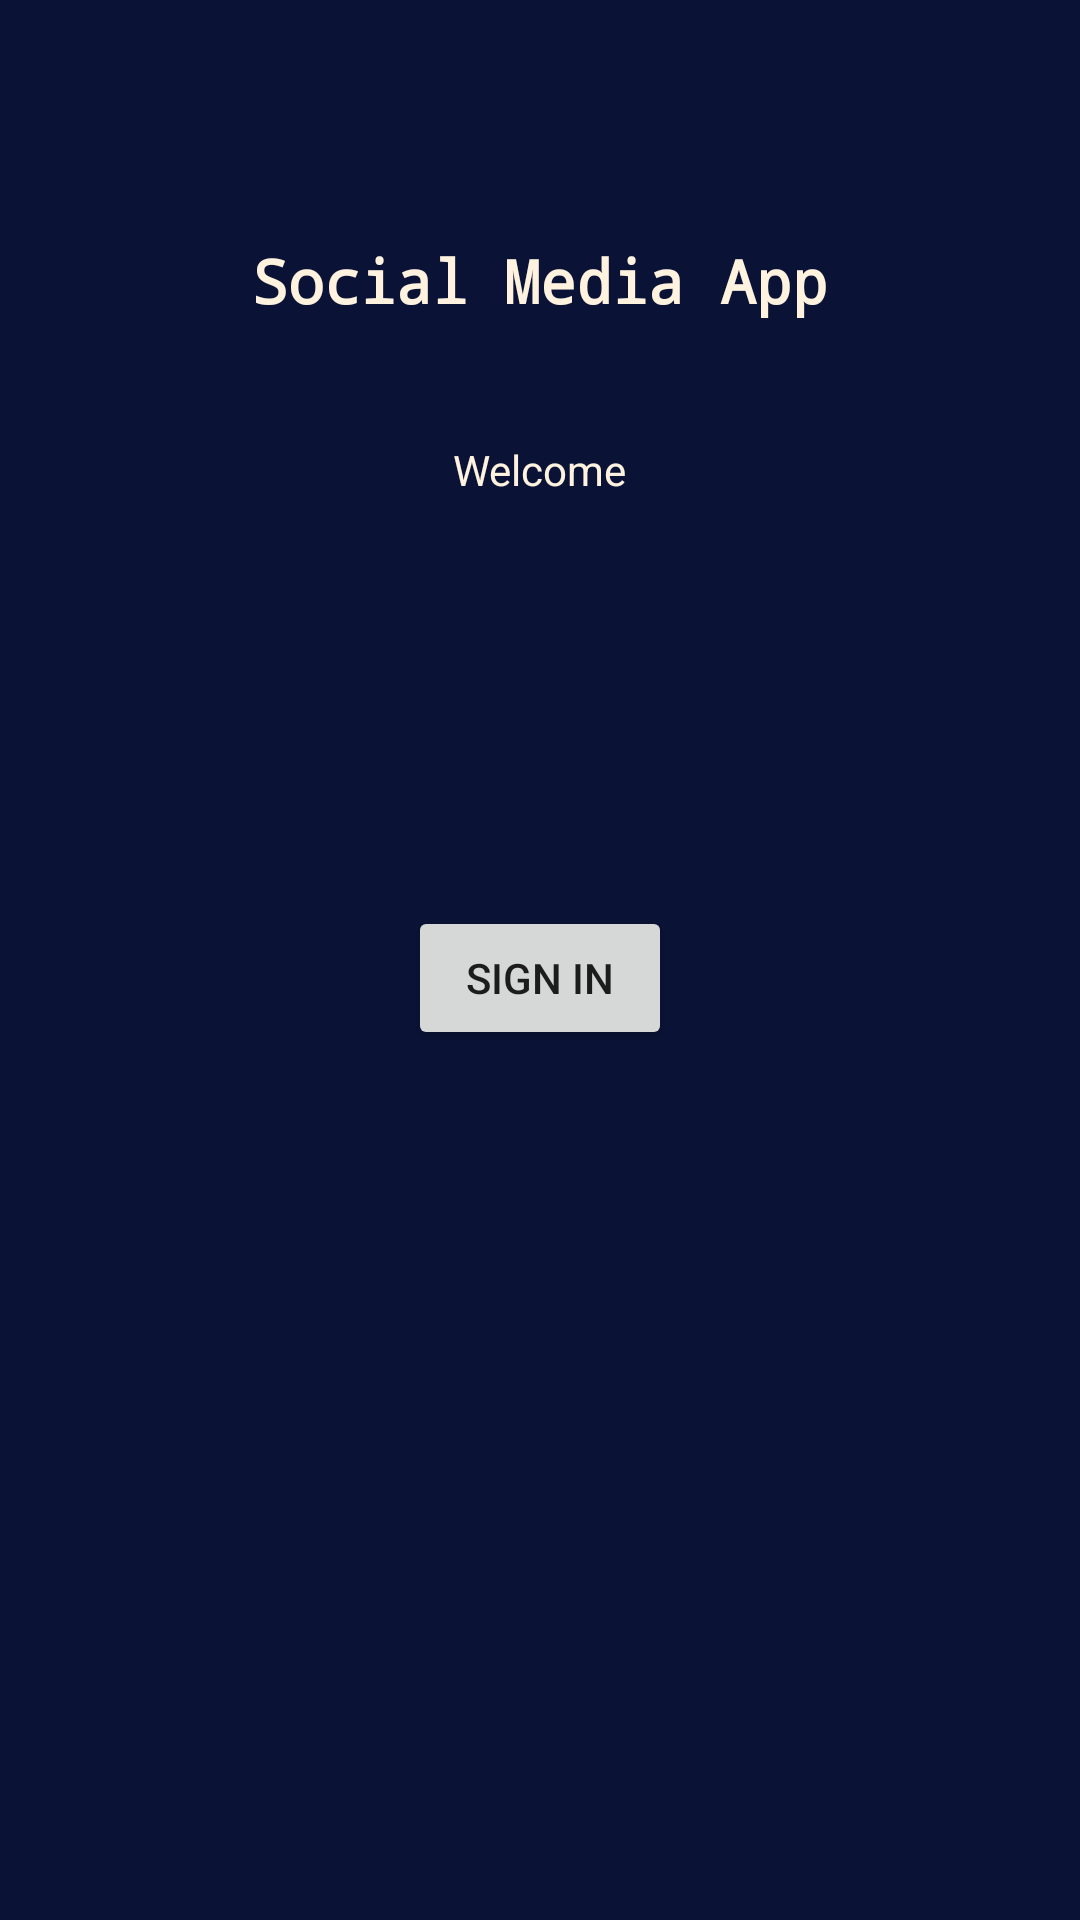

Reconstruct the res/layout file that produces this screen, plus the resources it refers to.
<!-- AndroidManifest.xml: application theme AppTheme -->
<!-- res/layout/activity_start.xml -->
<?xml version="1.0" encoding="utf-8"?>
<android.support.constraint.ConstraintLayout xmlns:android="http://schemas.android.com/apk/res/android"
    xmlns:app="http://schemas.android.com/apk/res-auto"
    xmlns:tools="http://schemas.android.com/tools"
    android:layout_width="match_parent"
    android:layout_height="match_parent"
    android:background="@color/dark_blue"
    tools:context=".StartActivity">

    <TextView
        android:id="@+id/textView"
        android:layout_width="wrap_content"
        android:layout_height="wrap_content"
        android:layout_marginStart="8dp"
        android:layout_marginTop="80dp"
        android:layout_marginEnd="8dp"
        android:text="Social Media App"

        android:textColor="@color/orange_soft"
        android:typeface="monospace"
        android:textStyle="bold"
        android:textSize="20sp"

        app:layout_constraintEnd_toEndOf="parent"
        app:layout_constraintStart_toStartOf="parent"
        app:layout_constraintTop_toTopOf="parent" />


    <TextView
        android:id="@+id/textView2"
        android:layout_width="wrap_content"
        android:layout_height="wrap_content"
        android:layout_marginStart="8dp"
        android:layout_marginTop="40dp"
        android:layout_marginEnd="8dp"
        android:text="Welcome"
        android:textColor="@color/orange_soft"
        app:layout_constraintEnd_toEndOf="parent"
        app:layout_constraintStart_toStartOf="parent"
        app:layout_constraintTop_toBottomOf="@+id/textView" />

    <Button
        android:id="@+id/signInButton"
        android:layout_width="wrap_content"
        android:layout_height="wrap_content"
        android:layout_marginStart="8dp"
        android:layout_marginTop="136dp"
        android:layout_marginEnd="8dp"
        android:text="Sign In"
        app:layout_constraintEnd_toEndOf="parent"
        app:layout_constraintStart_toStartOf="parent"

        app:layout_constraintTop_toBottomOf="@+id/textView2" />
</android.support.constraint.ConstraintLayout>
<!-- resources referenced by this layout -->
<resources>
  <color name="dark_blue">#0a1336</color>
  <color name="orange_soft">#FFF3E0</color>
  <style name="AppTheme" parent="Theme.AppCompat.Light.DarkActionBar">
          
          <item name="colorPrimary">@color/colorPrimary</item>
          <item name="colorPrimaryDark">@color/colorPrimaryDark</item>
          <item name="colorAccent">@color/colorAccent</item>
      </style>
  <color name="colorPrimary">#008577</color>
  <color name="colorPrimaryDark">#00574B</color>
  <color name="colorAccent">#D81B60</color>
</resources>
